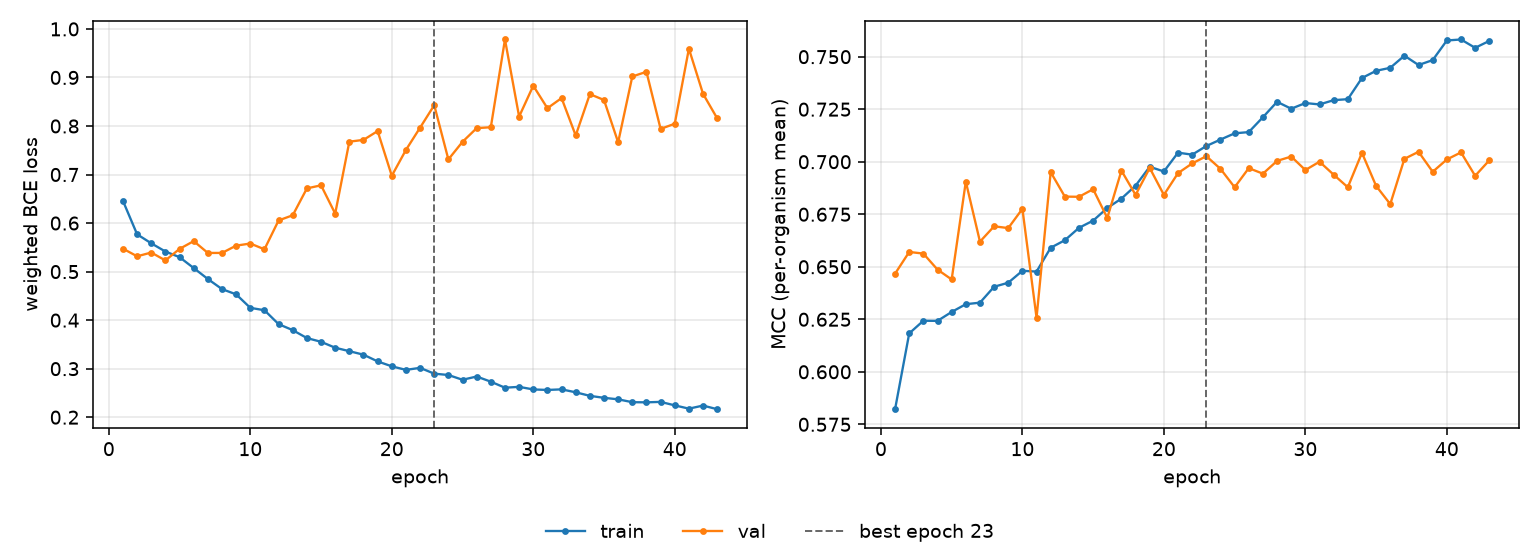

The table this chart was drawn from, first rows:
epoch, tr_loss, vl_loss, tr_mcc, vl_mcc, is_best
1, 0.6456, 0.5473, 0.5822, 0.6467, False
2, 0.5768, 0.5315, 0.6183, 0.6571, False
3, 0.5583, 0.5393, 0.6243, 0.6563, False
4, 0.5414, 0.523, 0.6242, 0.6487, False
5, 0.5297, 0.5468, 0.6285, 0.6439, False
6, 0.5073, 0.5628, 0.6322, 0.6905, False
7, 0.4847, 0.5385, 0.6329, 0.662, False
8, 0.464, 0.5385, 0.6405, 0.6693, False
9, 0.4531, 0.5535, 0.6424, 0.6684, False
10, 0.4253, 0.5578, 0.6481, 0.6776, False
11, 0.4204, 0.546, 0.6477, 0.6257, False
12, 0.3918, 0.6054, 0.6591, 0.695, False
13, 0.3794, 0.6161, 0.6626, 0.6834, False
14, 0.3631, 0.6714, 0.6685, 0.6833, False
15, 0.3554, 0.6778, 0.672, 0.6869, False
16, 0.3432, 0.6195, 0.678, 0.6733, False
17, 0.336, 0.7677, 0.6824, 0.6958, False
18, 0.3288, 0.7714, 0.6886, 0.6842, False
19, 0.315, 0.7895, 0.6976, 0.697, False
20, 0.3048, 0.6974, 0.6954, 0.6842, False
21, 0.2975, 0.7507, 0.7043, 0.6946, False
22, 0.3017, 0.7965, 0.7034, 0.6992, False
23, 0.2897, 0.8429, 0.7075, 0.7026, True
24, 0.287, 0.7311, 0.7105, 0.6966, False
25, 0.2771, 0.7674, 0.7135, 0.6878, False
26, 0.2838, 0.7956, 0.7141, 0.6969, False
27, 0.2732, 0.7975, 0.7212, 0.6943, False
28, 0.2608, 0.9782, 0.7285, 0.7004, False
29, 0.2626, 0.8194, 0.7252, 0.7025, False
30, 0.2572, 0.8829, 0.7279, 0.696, False
31, 0.2562, 0.8366, 0.7273, 0.7, False
32, 0.2574, 0.8575, 0.7293, 0.6938, False
33, 0.2513, 0.7805, 0.7298, 0.6878, False
34, 0.244, 0.8657, 0.7399, 0.7042, False
35, 0.2399, 0.8536, 0.7433, 0.6885, False
36, 0.2368, 0.7663, 0.7447, 0.6798, False
37, 0.2309, 0.902, 0.7505, 0.7014, False
38, 0.2307, 0.9117, 0.746, 0.7047, False
39, 0.2316, 0.794, 0.7484, 0.6952, False
40, 0.2244, 0.8047, 0.7577, 0.7011, False
41, 0.2176, 0.9593, 0.7582, 0.7044, False
42, 0.224, 0.8663, 0.7542, 0.6933, False
43, 0.2165, 0.8158, 0.7575, 0.7007, False
